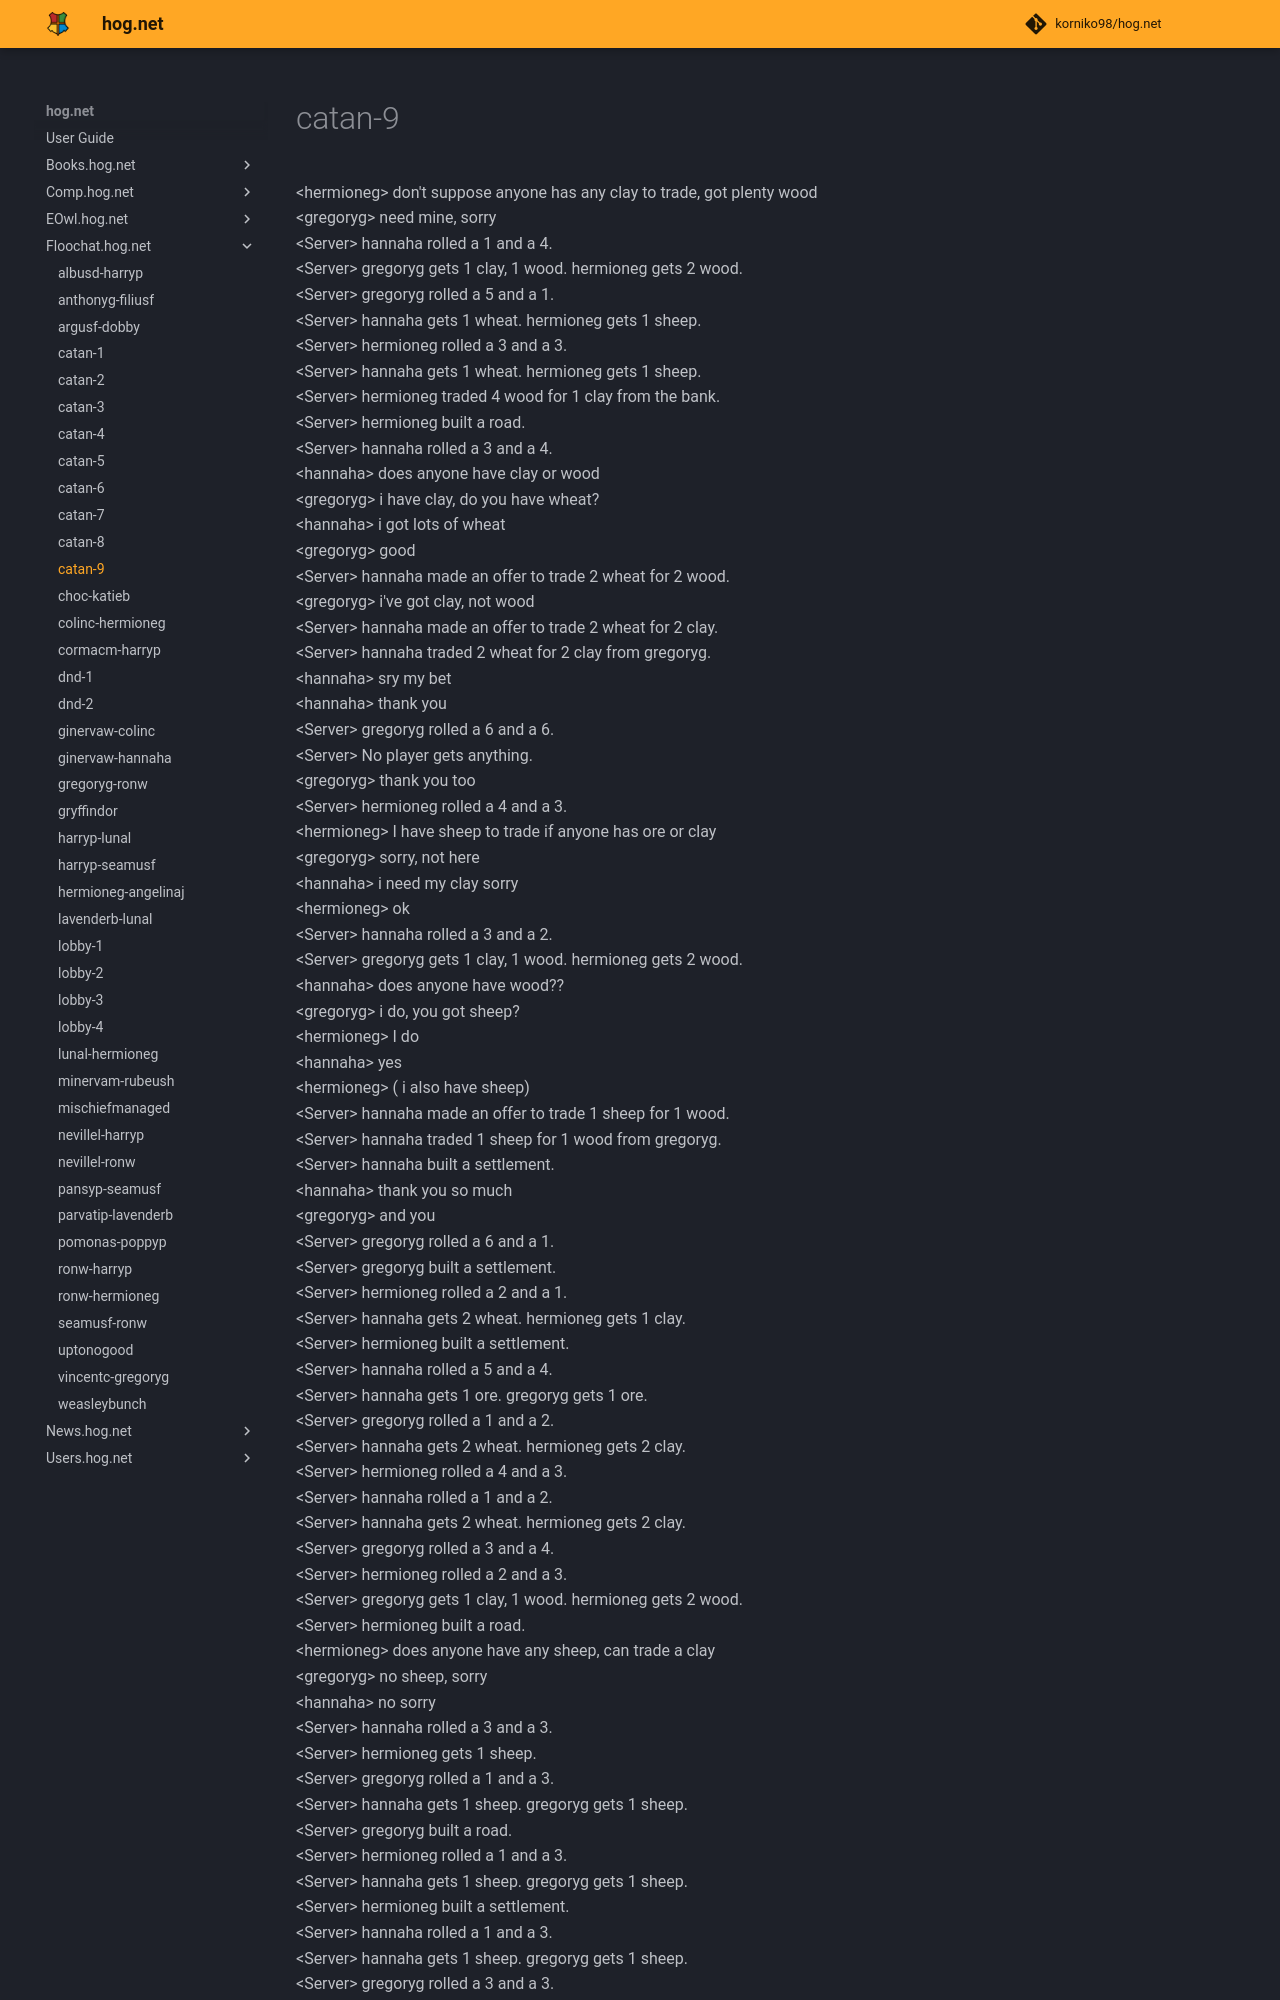

repository: korniko98/hog.net · page: Floochat.hog.net/catan-9/index.html · generator: mkdocs

# catan-9  
<hermioneg\> don't suppose anyone has any clay to trade,  got plenty wood  
<gregoryg\> need mine, sorry  
<Server\> hannaha rolled a 1 and a 4.  
<Server\> gregoryg gets 1 clay, 1 wood. hermioneg gets 2 wood.  
<Server\> gregoryg rolled a 5 and a 1.  
<Server\> hannaha gets 1 wheat. hermioneg gets 1 sheep.  
<Server\> hermioneg rolled a 3 and a 3.  
<Server\> hannaha gets 1 wheat. hermioneg gets 1 sheep.  
<Server\> hermioneg traded 4 wood for 1 clay from the bank.  
<Server\> hermioneg built a road.  
<Server\> hannaha rolled a 3 and a 4.  
<hannaha\> does anyone have clay or wood  
<gregoryg\> i have clay, do you have wheat?  
<hannaha\> i got lots of wheat  
<gregoryg\> good  
<Server\> hannaha made an offer to trade 2 wheat for 2 wood.  
<gregoryg\> i've got clay,  not wood  
<Server\> hannaha made an offer to trade 2 wheat for 2 clay.  
<Server\> hannaha traded 2 wheat for 2 clay from gregoryg.  
<hannaha\> sry my bet  
<hannaha\> thank you  
<Server\> gregoryg rolled a 6 and a 6.  
<Server\> No player gets anything.  
<gregoryg\> thank you too  
<Server\> hermioneg rolled a 4 and a 3.  
<hermioneg\> I have sheep to trade if anyone has ore or clay  
<gregoryg\> sorry, not here  
<hannaha\> i need my clay sorry  
<hermioneg\> ok  
<Server\> hannaha rolled a 3 and a 2.  
<Server\> gregoryg gets 1 clay, 1 wood. hermioneg gets 2 wood.  
<hannaha\> does anyone have wood??  
<gregoryg\> i do,  you got sheep?  
<hermioneg\> I do  
<hannaha\> yes  
<hermioneg\> ( i also have sheep)  
<Server\> hannaha made an offer to trade 1 sheep for 1 wood.  
<Server\> hannaha traded 1 sheep for 1 wood from gregoryg.  
<Server\> hannaha built a settlement.  
<hannaha\> thank you so much  
<gregoryg\> and you  
<Server\> gregoryg rolled a 6 and a 1.  
<Server\> gregoryg built a settlement.  
<Server\> hermioneg rolled a 2 and a 1.  
<Server\> hannaha gets 2 wheat. hermioneg gets 1 clay.  
<Server\> hermioneg built a settlement.  
<Server\> hannaha rolled a 5 and a 4.  
<Server\> hannaha gets 1 ore. gregoryg gets 1 ore.  
<Server\> gregoryg rolled a 1 and a 2.  
<Server\> hannaha gets 2 wheat. hermioneg gets 2 clay.  
<Server\> hermioneg rolled a 4 and a 3.  
<Server\> hannaha rolled a 1 and a 2.  
<Server\> hannaha gets 2 wheat. hermioneg gets 2 clay.  
<Server\> gregoryg rolled a 3 and a 4.  
<Server\> hermioneg rolled a 2 and a 3.  
<Server\> gregoryg gets 1 clay, 1 wood. hermioneg gets 2 wood.  
<Server\> hermioneg built a road.  
<hermioneg\> does anyone have any sheep,  can trade a clay  
<gregoryg\> no sheep, sorry  
<hannaha\> no sorry  
<Server\> hannaha rolled a 3 and a 3.  
<Server\> hermioneg gets 1 sheep.  
<Server\> gregoryg rolled a 1 and a 3.  
<Server\> hannaha gets 1 sheep. gregoryg gets 1 sheep.  
<Server\> gregoryg built a road.  
<Server\> hermioneg rolled a 1 and a 3.  
<Server\> hannaha gets 1 sheep. gregoryg gets 1 sheep.  
<Server\> hermioneg built a settlement.  
<Server\> hannaha rolled a 1 and a 3.  
<Server\> hannaha gets 1 sheep. gregoryg gets 1 sheep.  
<Server\> gregoryg rolled a 3 and a 3.  
<Server\> hermioneg gets 2 sheep.  
<Server\> hermioneg rolled a 2 and a 2.  
<Server\> hannaha gets 1 sheep. gregoryg gets 1 sheep.  
<Server\> hannaha roll
